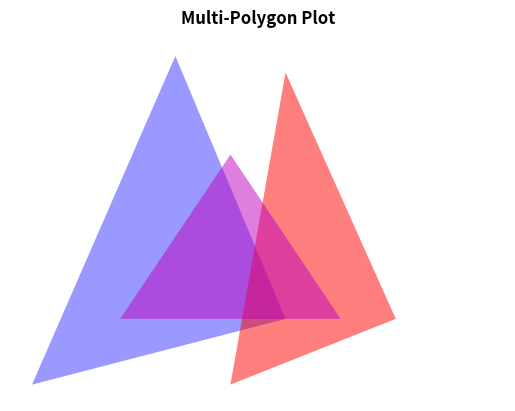

The script that saved this image:
#!/usr/bin/env python3
# [email redacted]
# 2023-02-18 20:40:36
#

import matplotlib.pyplot as plt
import numpy as np
from matplotlib.patches import Polygon

y1 = np.array([[1, 1], [2, 3], [3, 1]])
p1 = Polygon(y1, facecolor="m", alpha=0.5)
y2 = np.array([[2, 0.2], [2.5, 4], [3.5, 1]])
p2 = Polygon(y2, facecolor="r", alpha=0.5)  # ,edgecolor='b')
y3 = np.array([[0.2, 0.2], [1.5, 4.2], [2.5, 1]])
p3 = Polygon(y3, facecolor="b", alpha=0.4)

fig, ax = plt.subplots()
ax.add_patch(p3)
ax.add_patch(p2)
ax.add_patch(p1)

ax.set_xlim([0, 4.5])
ax.set_ylim([0, 4.5])

plt.title("Multi-Polygon Plot", fontsize="large", fontweight="bold", loc="center")
# plt.grid()
plt.axis("off")

plt.show()
